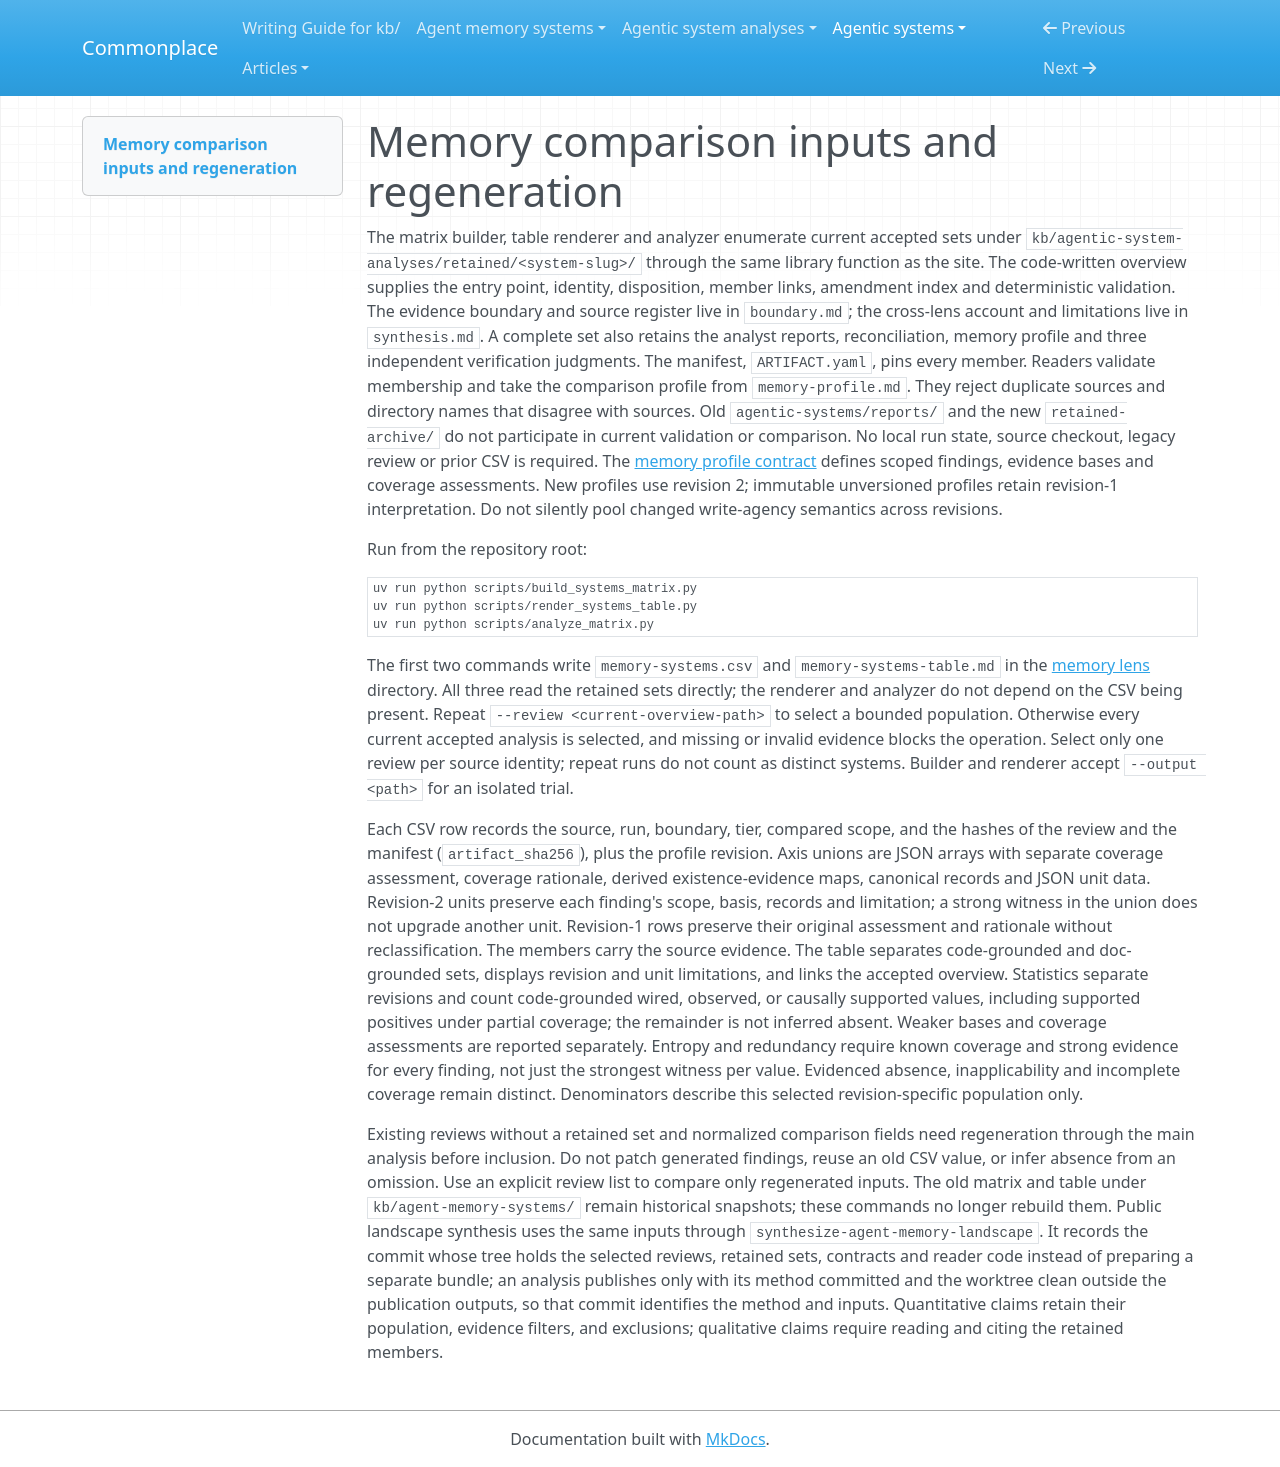

repository: zby/commonplace · page: agentic-systems/comparisons/builds/index.html · generator: mkdocs

# Memory comparison inputs and regeneration

The matrix builder, table renderer and analyzer enumerate current accepted sets
under `kb/agentic-system-analyses/retained/<system-slug>/` through the same
library function as the site. The code-written overview supplies the entry
point, identity, disposition, member links, amendment index and deterministic
validation. The evidence boundary and source register live in `boundary.md`;
the cross-lens account and limitations live in `synthesis.md`. A complete set
also retains the analyst reports, reconciliation, memory profile and three
independent verification judgments. The manifest, `ARTIFACT.yaml`, pins every
member. Readers validate membership and take the comparison profile from
`memory-profile.md`.
They reject duplicate sources and directory names that disagree with sources.
Old `agentic-systems/reports/` and the new `retained-archive/` do not participate
in current validation or comparison. No local run state, source checkout,
legacy review or prior CSV is required. The
[memory profile contract](../../agentic-system-analyses/types/agentic-system-memory-profile.md#memory-comparison-fields)
defines scoped findings, evidence bases and coverage assessments. New profiles
use revision 2; immutable unversioned profiles retain revision-1 interpretation.
Do not silently pool changed write-agency semantics across revisions.

Run from the repository root:

```bash
uv run python scripts/build_systems_matrix.py
uv run python scripts/render_systems_table.py
uv run python scripts/analyze_matrix.py
```

The first two commands write `memory-systems.csv` and `memory-systems-table.md`
in the [memory lens](./memory/README.md) directory. All three read the retained sets directly; the renderer and
analyzer do not depend on the CSV being present. Repeat `--review <current-overview-path>`
to select a bounded population. Otherwise every current accepted analysis is
selected, and missing or invalid evidence blocks the operation. Select only one
review per source identity; repeat runs do not count as distinct systems.
Builder and renderer accept `--output <path>` for an isolated trial.

Each CSV row records the source, run, boundary, tier, compared scope, and the
hashes of the review and the manifest (`artifact_sha256`), plus the profile
revision. Axis unions are JSON arrays with separate coverage assessment,
coverage rationale, derived existence-evidence maps, canonical records and
JSON unit data. Revision-2 units preserve each finding's scope, basis, records
and limitation; a strong witness in the union does not upgrade another unit.
Revision-1 rows preserve their original assessment and rationale without
reclassification. The members carry the source evidence.
The table separates code-grounded and doc-grounded sets, displays revision and
unit limitations, and links the accepted overview. Statistics separate revisions
and count code-grounded wired, observed, or causally supported values, including
supported positives under partial coverage; the remainder is not inferred
absent. Weaker bases and coverage assessments are reported separately. Entropy
and redundancy require known coverage and strong evidence for every finding,
not just the strongest witness per value. Evidenced absence, inapplicability and
incomplete coverage remain distinct. Denominators describe this selected
revision-specific population only.

Existing reviews without a retained set and normalized comparison fields
need regeneration through the main analysis before inclusion. Do not
patch generated findings, reuse an old CSV value, or infer absence from an
omission. Use an explicit review list to compare only regenerated inputs.
The old matrix and table under `kb/agent-memory-systems/` remain historical
snapshots; these commands no longer rebuild them. Public landscape synthesis uses the same inputs through
`synthesize-agent-memory-landscape`. It records the commit whose tree holds
the selected reviews, retained sets, contracts and reader code instead of
preparing a separate bundle; an analysis publishes only with its method
committed and the worktree clean outside the publication outputs, so that
commit identifies the method and inputs.
Quantitative claims retain their population, evidence filters, and exclusions;
qualitative claims require reading and citing the retained members.
